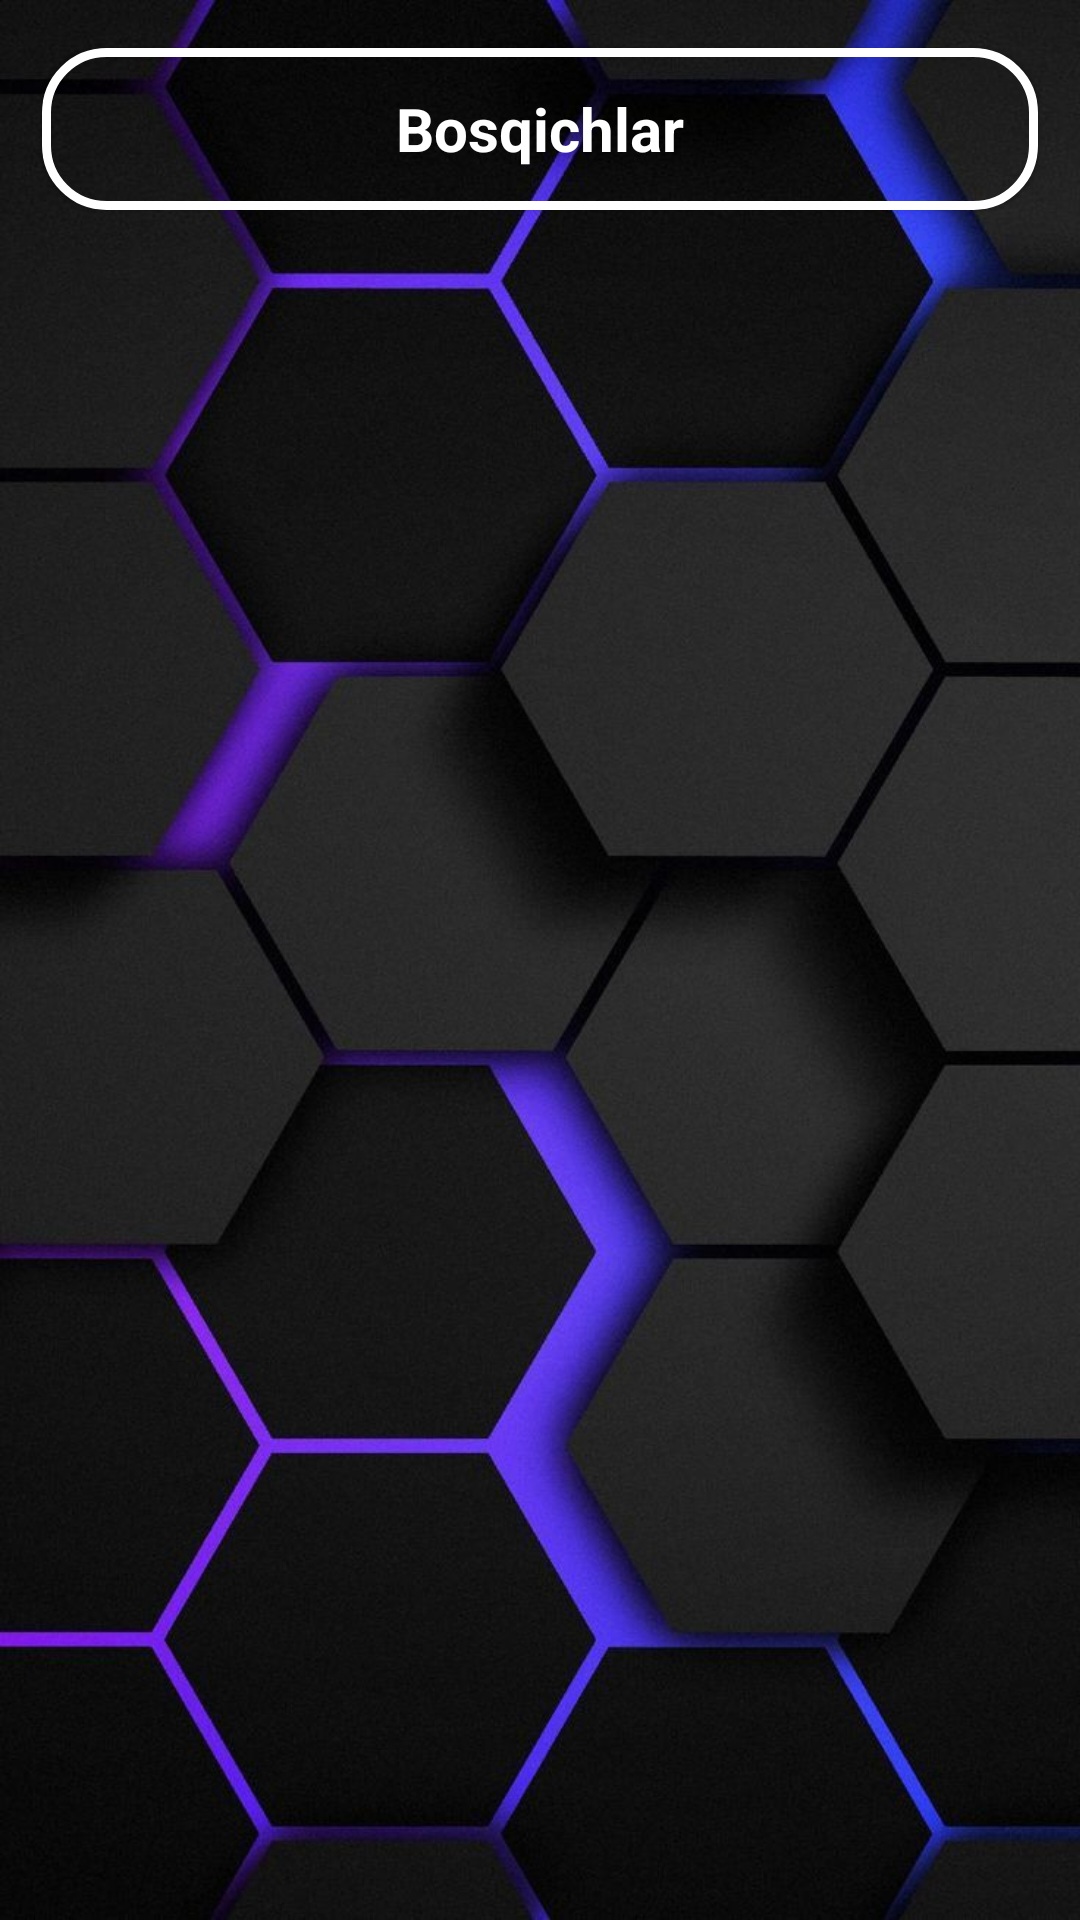

This screen was rendered from an Android layout file. Write that file and the resources it references.
<!-- AndroidManifest.xml: application theme Base.Theme.ITCenter -->
<!-- res/layout/activity_quiz_level.xml -->
<?xml version="1.0" encoding="utf-8"?>
<FrameLayout xmlns:android="http://schemas.android.com/apk/res/android"
    xmlns:app="http://schemas.android.com/apk/res-auto"
    xmlns:tools="http://schemas.android.com/tools"
    android:id="@+id/main"
    android:layout_width="match_parent"
    android:layout_height="match_parent"
    tools:context=".activity.QuizLevelActivity">

    <ImageView
        android:layout_width="match_parent"
        android:layout_height="match_parent"
        android:scaleType="centerCrop"
        android:src="@drawable/quiz_backround"/>
    <LinearLayout
        android:layout_width="match_parent"
        android:layout_height="match_parent"
        android:orientation="vertical">
        <androidx.cardview.widget.CardView
            android:layout_width="match_parent"
            android:layout_height="wrap_content"
            android:layout_marginStart="14dp"
            android:layout_marginTop="16dp"
            android:layout_marginEnd="14dp"
            app:cardCornerRadius="20dp"
            app:cardBackgroundColor="#00FFFFFF"
            app:cardElevation="1dp">
            <LinearLayout
                android:id="@+id/cardToolbar"
                android:layout_width="match_parent"
                android:layout_height="wrap_content"
                android:background="@drawable/toolbar_quiz">

                <LinearLayout
                    android:layout_width="match_parent"
                    android:layout_height="match_parent"
                    android:gravity="center_vertical"
                    android:background="#00FFFFFF"
                    android:paddingHorizontal="8dp"
                    android:layout_margin="2dp"
                    android:orientation="horizontal">
<FrameLayout
    android:id="@+id/back"
    android:layout_width="50dp"
    android:layout_height="50dp">
    <ImageView
        android:layout_width="30dp"
        android:layout_height="30dp"
        android:src="@drawable/ic_baseline_arrow_back_ios_new_24"
        android:contentDescription="Back"
        android:foregroundTint="#08AA0D"
        android:layout_gravity="center"
        app:tint="@color/white" />

</FrameLayout>

                    <TextView
                        android:id="@+id/tvMain"
                        android:layout_width="0dp"
                        android:layout_height="wrap_content"
                        android:layout_gravity="center"
                        android:layout_weight="1"
                        android:gravity="center"
                        android:text="Bosqichlar"
                        android:background="@android:color/transparent"
                        android:textColor="@color/white"
                        android:textSize="20sp"
                        android:textStyle="bold" />

                    <ImageView
                        android:layout_width="50dp"
                        android:visibility="invisible"
                        android:layout_height="50dp" />

                </LinearLayout>
            </LinearLayout>

        </androidx.cardview.widget.CardView>
        <androidx.recyclerview.widget.RecyclerView
            android:layout_width="match_parent"
            android:layout_height="wrap_content"
            android:layout_marginTop="20dp"
            android:id="@+id/recyclerQuiz"/>
    </LinearLayout>

</FrameLayout>
<!-- resources referenced by this layout -->
<resources>
  <color name="white">#FFFFFFFF</color>
  <!-- drawable quiz_backround: jpeg bitmap (drawable, 79018 bytes) -->
  <!-- drawable toolbar_quiz (drawable) -->
  <shape xmlns:android="http://schemas.android.com/apk/res/android" android:shape="rectangle">
  <solid android:color="#00000000"/>
  <stroke android:color="#fff" android:width="3dp"/>
  <corners android:radius="20dp"/>
  </shape>
  <style name="Base.Theme.ITCenter" parent="Theme.MaterialComponents.DayNight.NoActionBar">
          
          <item name="colorPrimary">#238549</item>
          <item name="colorPrimaryDark">@color/light_green</item>
          <item name="colorAccent">@color/light_green</item>
          <item name="android:windowIsTranslucent">true</item>
      </style>
  <color name="light_green">#85C485</color>
</resources>
